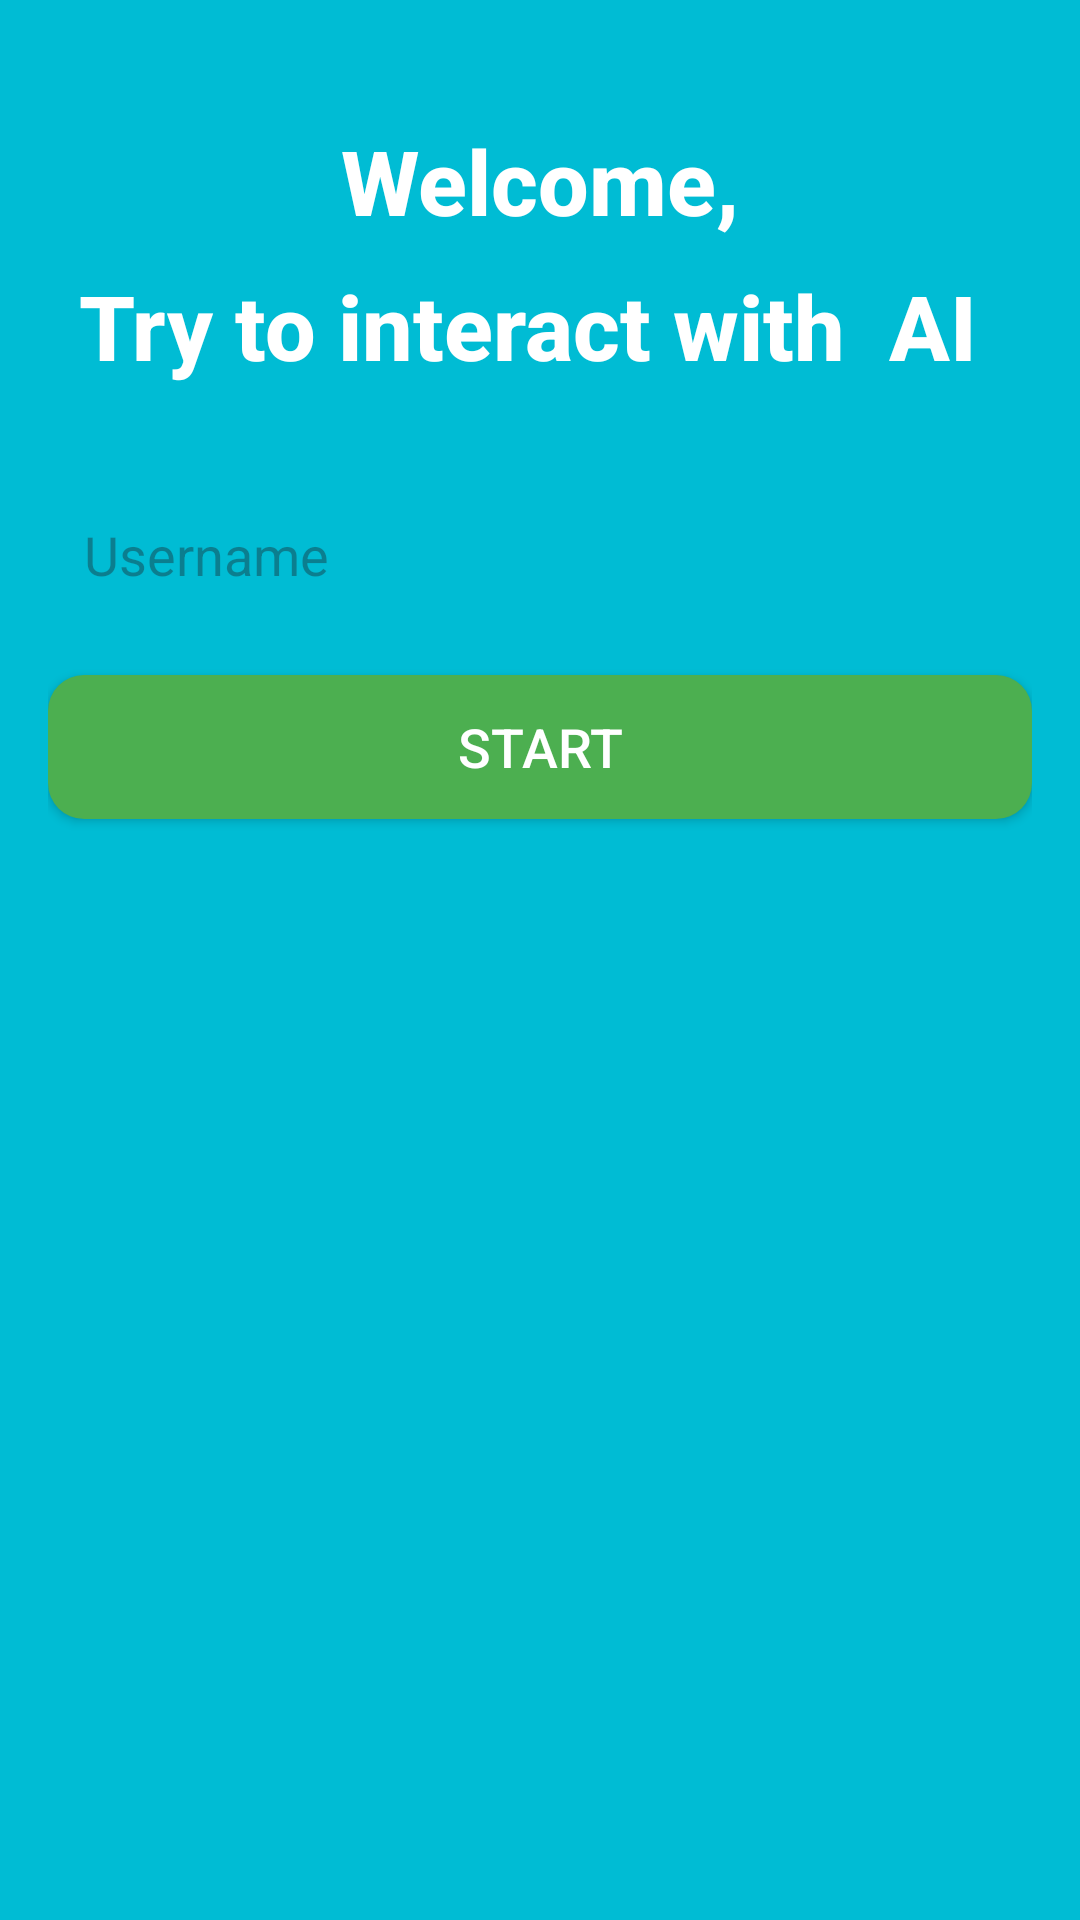

Here is an Android app screen rendered from its layout file. Give the layout XML and the strings, colors and styles it references.
<!-- AndroidManifest.xml: application theme Theme.SIT70881CchatBox -->
<!-- res/layout/activity_main.xml -->
<?xml version="1.0" encoding="utf-8"?>
<RelativeLayout xmlns:android="http://schemas.android.com/apk/res/android"
    android:layout_width="match_parent"
    android:layout_height="match_parent"
    android:padding="16dp"
    android:background="#00BCD4"> 

    <TextView
        android:id="@+id/welcomeTextView"
        android:layout_width="wrap_content"
        android:layout_height="wrap_content"
        android:text="Welcome,"
        android:textSize="30sp"
        android:textStyle="bold"
        android:textColor="#FFFFFF"
        android:layout_centerHorizontal="true"
        android:layout_marginTop="24dp"
        android:fontFamily="sans-serif-medium" /> 

    <TextView
        android:id="@+id/letsChatTextView"
        android:layout_width="wrap_content"
        android:layout_height="wrap_content"
        android:text="Try to interact with  AI "
        android:textSize="30sp"
        android:textStyle="bold"
        android:textColor="#FFFFFF"
        android:layout_below="@id/welcomeTextView"
        android:layout_centerHorizontal="true"
        android:layout_marginTop="8dp"
        android:fontFamily="sans-serif-medium" /> 

    <EditText
        android:id="@+id/usernameEditText"
        android:layout_width="match_parent"
        android:layout_height="wrap_content"
        android:hint="Username"
        android:layout_below="@id/letsChatTextView"
        android:layout_marginTop="32dp"
        android:background="@drawable/rounded_edittext"
    android:padding="12dp"
    android:textColor="#000000"
    />

    <Button
        android:id="@+id/goButton"
        android:layout_width="match_parent"
        android:layout_height="wrap_content"
        android:text="Start"
        android:textSize="18sp"
        android:backgroundTint="#4CAF50"
        android:textColor="#FFFFFF"
        android:layout_below="@id/usernameEditText"
        android:layout_marginTop="16dp"
        android:fontFamily="sans-serif-medium"
        android:background="@drawable/rounded_button" /> 
</RelativeLayout>
<!-- resources referenced by this layout -->
<resources>
  <!-- drawable rounded_button (drawable) -->
  <?xml version="1.0" encoding="utf-8"?>
  <selector xmlns:android="http://schemas.android.com/apk/res/android">
      <item android:state_pressed="true">
          <shape>
              <solid android:color="#388E3C" />
              <corners android:radius="12dp" />
          </shape>
      </item>
      <item>
          <shape>
              <solid android:color="#4CAF50" />
              <corners android:radius="12dp" />
          </shape>
      </item>
  </selector>
  <style name="Theme.SIT70881CchatBox" parent="Base.Theme.SIT70881CchatBox" />
  <style name="Base.Theme.SIT70881CchatBox" parent="Theme.Material3.DayNight.NoActionBar">
          
          
      </style>
</resources>
